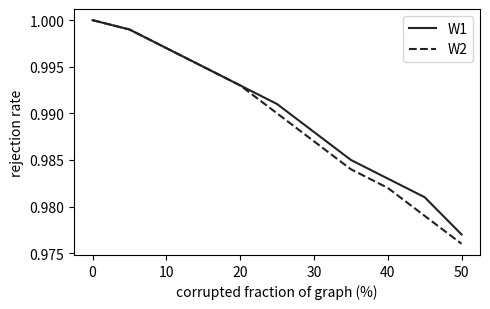

Write Python code to recreate this figure.
import matplotlib; matplotlib.use("Agg")
import matplotlib.pyplot as plt
x = [0,5,10,15,20,25,30,35,40,45,50]
w1 = [1.000,0.999,0.997,0.995,0.993,0.991,0.988,0.985,0.983,0.981,0.977]
w2 = [1.000,0.999,0.997,0.995,0.993,0.990,0.987,0.984,0.982,0.979,0.976]
fig, ax = plt.subplots(figsize=(5, 3.2))
ax.plot(x, w1, color="#222", label="W1"); ax.plot(x, w2, color="#222", linestyle="--", label="W2")
ax.set_xlabel("corrupted fraction of graph (%)"); ax.set_ylabel("rejection rate"); ax.legend()
fig.tight_layout(); fig.savefig("fig4_left.pdf"); print("wrote fig4_left.pdf")
